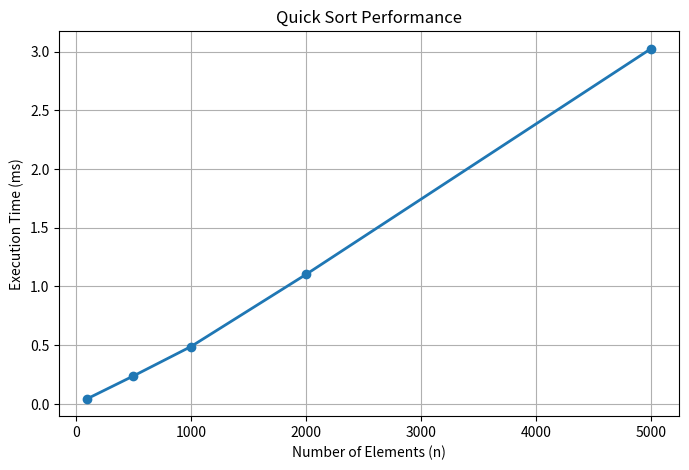

The matplotlib source for this figure:
import random
import time
import matplotlib.pyplot as plt

def partition(arr, low, high):
    pivot = arr[high]
    i = low - 1

    for j in range(low, high):
        if arr[j] <= pivot:
            i += 1
            arr[i], arr[j] = arr[j], arr[i]

    arr[i+1], arr[high] = arr[high], arr[i+1]
    return i + 1


def quicksort(arr, low, high):
    if low < high:
        pi = partition(arr, low, high)

        quicksort(arr, low, pi-1)
        quicksort(arr, pi+1, high)


sizes = [100, 500, 1000, 2000, 5000]
times = []

for n in sizes:
    arr = [random.randint(1,100000) for _ in range(n)]

    start = time.perf_counter()

    quicksort(arr,0,len(arr)-1)

    end = time.perf_counter()

    times.append((end-start)*1000)

print("Input Size\tTime (ms)")
for s,t in zip(sizes,times):
    print(s,"\t\t",round(t,4))

plt.figure(figsize=(8,5))
plt.plot(sizes,times,marker='o',linewidth=2)

plt.title("Quick Sort Performance")
plt.xlabel("Number of Elements (n)")
plt.ylabel("Execution Time (ms)")
plt.grid(True)

plt.savefig("graph.png",dpi=300)

plt.show()
